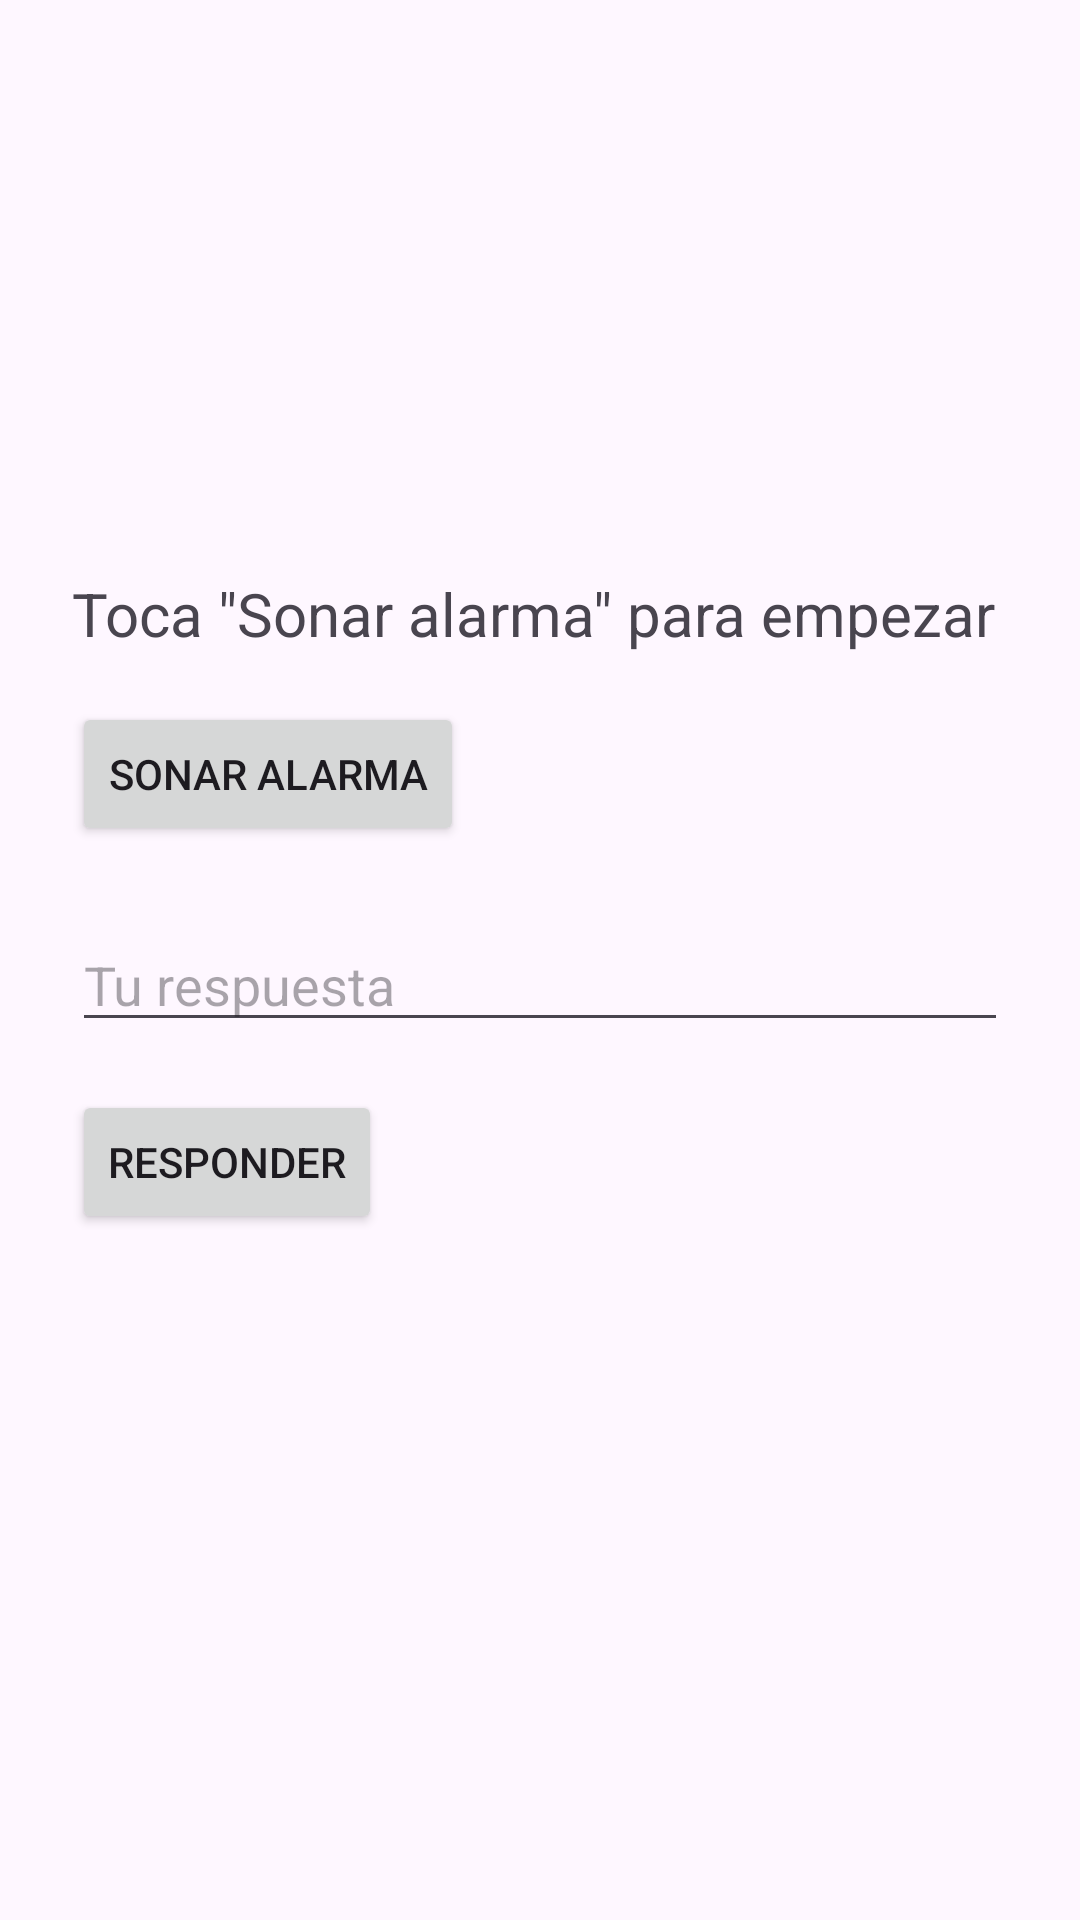

Layout XML and referenced resources for this Android screen:
<!-- AndroidManifest.xml: application theme Theme.Routiny -->
<!-- res/layout/activity_main.xml -->
<?xml version="1.0" encoding="utf-8"?>

<LinearLayout xmlns:android="http://schemas.android.com/apk/res/android"
    android:layout_width="match_parent"
    android:layout_height="match_parent"
    android:orientation="vertical"
    android:padding="24dp"
    android:gravity="center_vertical">

    <TextView
        android:id="@+id/textEnunciado"
        android:layout_width="match_parent"
        android:layout_height="wrap_content"
        android:text="@string/enunciado_inicial"
        android:textSize="20sp"
        android:layout_marginBottom="16dp" />

    <Button
        android:id="@+id/botonSonar"
        android:layout_width="wrap_content"
        android:layout_height="wrap_content"
        android:text="@string/sonar_alarma"
        android:layout_marginBottom="24dp" />

    <EditText
        android:id="@+id/inputRespuesta"
        android:layout_width="match_parent"
        android:layout_height="wrap_content"
        android:inputType="numberSigned"
        android:hint="@string/tu_respuesta"
        android:layout_marginBottom="16dp" />

    <Button
        android:id="@+id/botonResponder"
        android:layout_width="wrap_content"
        android:layout_height="wrap_content"
        android:text="@string/responder" />

    <TextView
        android:id="@+id/textResultado"
        android:layout_width="match_parent"
        android:layout_height="wrap_content"
        android:textSize="16sp"
        android:layout_marginTop="16dp" />

</LinearLayout>
<!-- resources referenced by this layout -->
<resources>
  <string name="enunciado_inicial">Toca \"Sonar alarma\" para empezar</string>
  <string name="responder">Responder</string>
  <string name="sonar_alarma">Sonar alarma</string>
  <string name="tu_respuesta">Tu respuesta</string>
  <style name="Theme.Routiny" parent="Base.Theme.Routiny" />
  <style name="Base.Theme.Routiny" parent="Theme.Material3.DayNight.NoActionBar">
          
          
      </style>
</resources>
